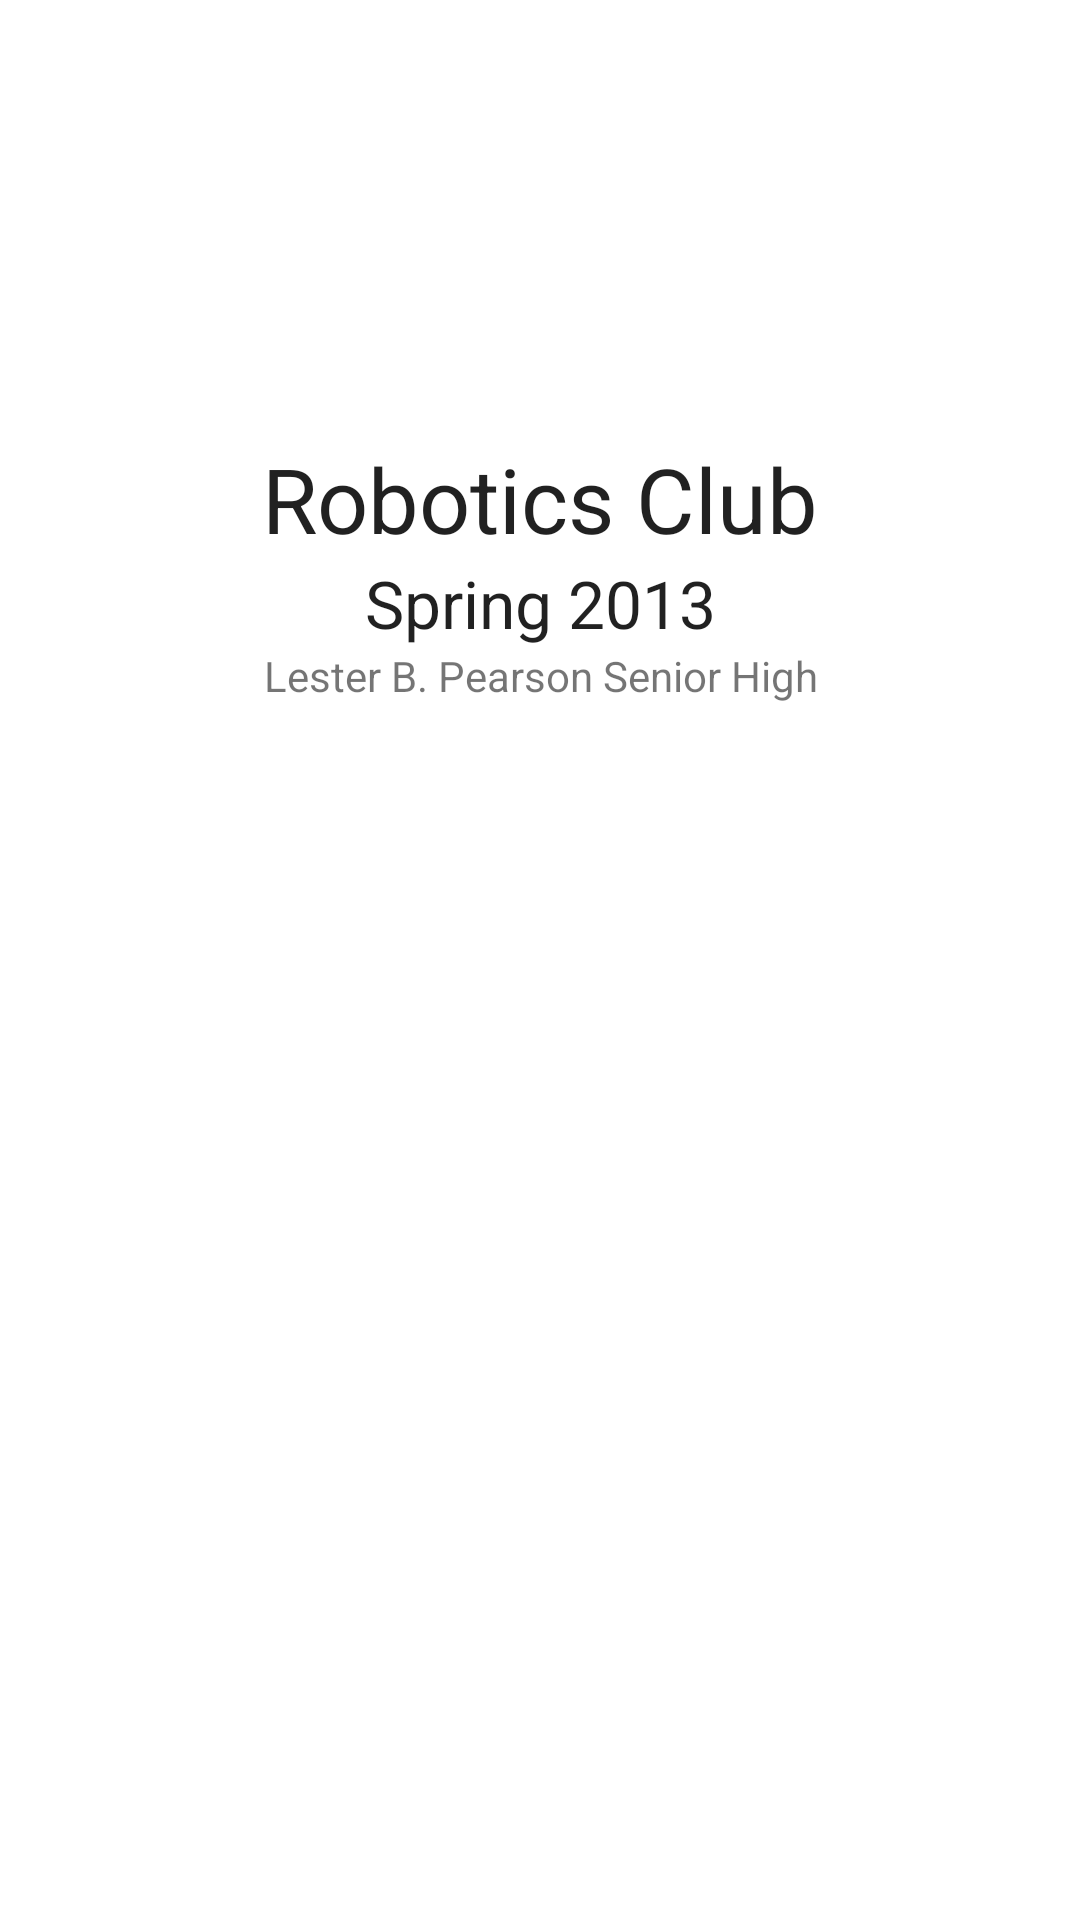

Reconstruct the res/layout file that produces this screen, plus the resources it refers to.
<!-- AndroidManifest.xml: application theme AppTheme -->
<!-- res/layout/about.xml -->
<RelativeLayout xmlns:android="http://schemas.android.com/apk/res/android"
    xmlns:tools="http://schemas.android.com/tools"
    android:layout_width="match_parent"
    android:layout_height="match_parent"
    android:paddingBottom="@dimen/activity_vertical_margin"
    android:paddingLeft="@dimen/activity_horizontal_margin"
    android:paddingRight="@dimen/activity_horizontal_margin"
    android:paddingTop="@dimen/activity_vertical_margin"
    tools:context=".MainActivity" >

    <TextView
        android:id="@+id/blank1"
        android:layout_width="wrap_content"
        android:layout_height="wrap_content"
        android:layout_below="@+id/school"
        android:layout_centerHorizontal="true"
        android:text=""
        android:textAppearance="?android:attr/textAppearanceLarge" />

    

    <TextView
        android:id="@+id/timePeriod"
        android:layout_width="wrap_content"
        android:layout_height="wrap_content"
        android:layout_alignParentLeft="true"
        android:layout_alignParentRight="true"
        android:layout_below="@+id/title"
        android:gravity="center"
        android:text="Spring 2013"
        android:textAppearance="?android:attr/textAppearanceLarge"
        android:textSize="22dp" />

    <TextView
        android:id="@+id/school"
        android:layout_width="wrap_content"
        android:layout_height="wrap_content"
        android:layout_alignParentLeft="true"
        android:layout_alignParentRight="true"
        android:layout_below="@+id/timePeriod"
        android:gravity="center"
        android:text="Lester B. Pearson Senior High"
        android:textAppearance="?android:attr/textAppearanceSmall" />

    <TextView
        android:id="@+id/title"
        android:layout_width="wrap_content"
        android:layout_height="wrap_content"
        android:layout_alignLeft="@+id/timePeriod"
        android:layout_alignParentTop="true"
        android:layout_alignRight="@+id/timePeriod"
        android:layout_marginTop="130dp"
        android:gravity="center"
        android:text="Robotics Club"
        android:textAppearance="?android:attr/textAppearanceLarge"
        android:textSize="30dp" />

</RelativeLayout>
<!-- resources referenced by this layout -->
<resources>
  <dimen name="activity_horizontal_margin">16dp</dimen>
  <dimen name="activity_vertical_margin">16dp</dimen>
</resources>
